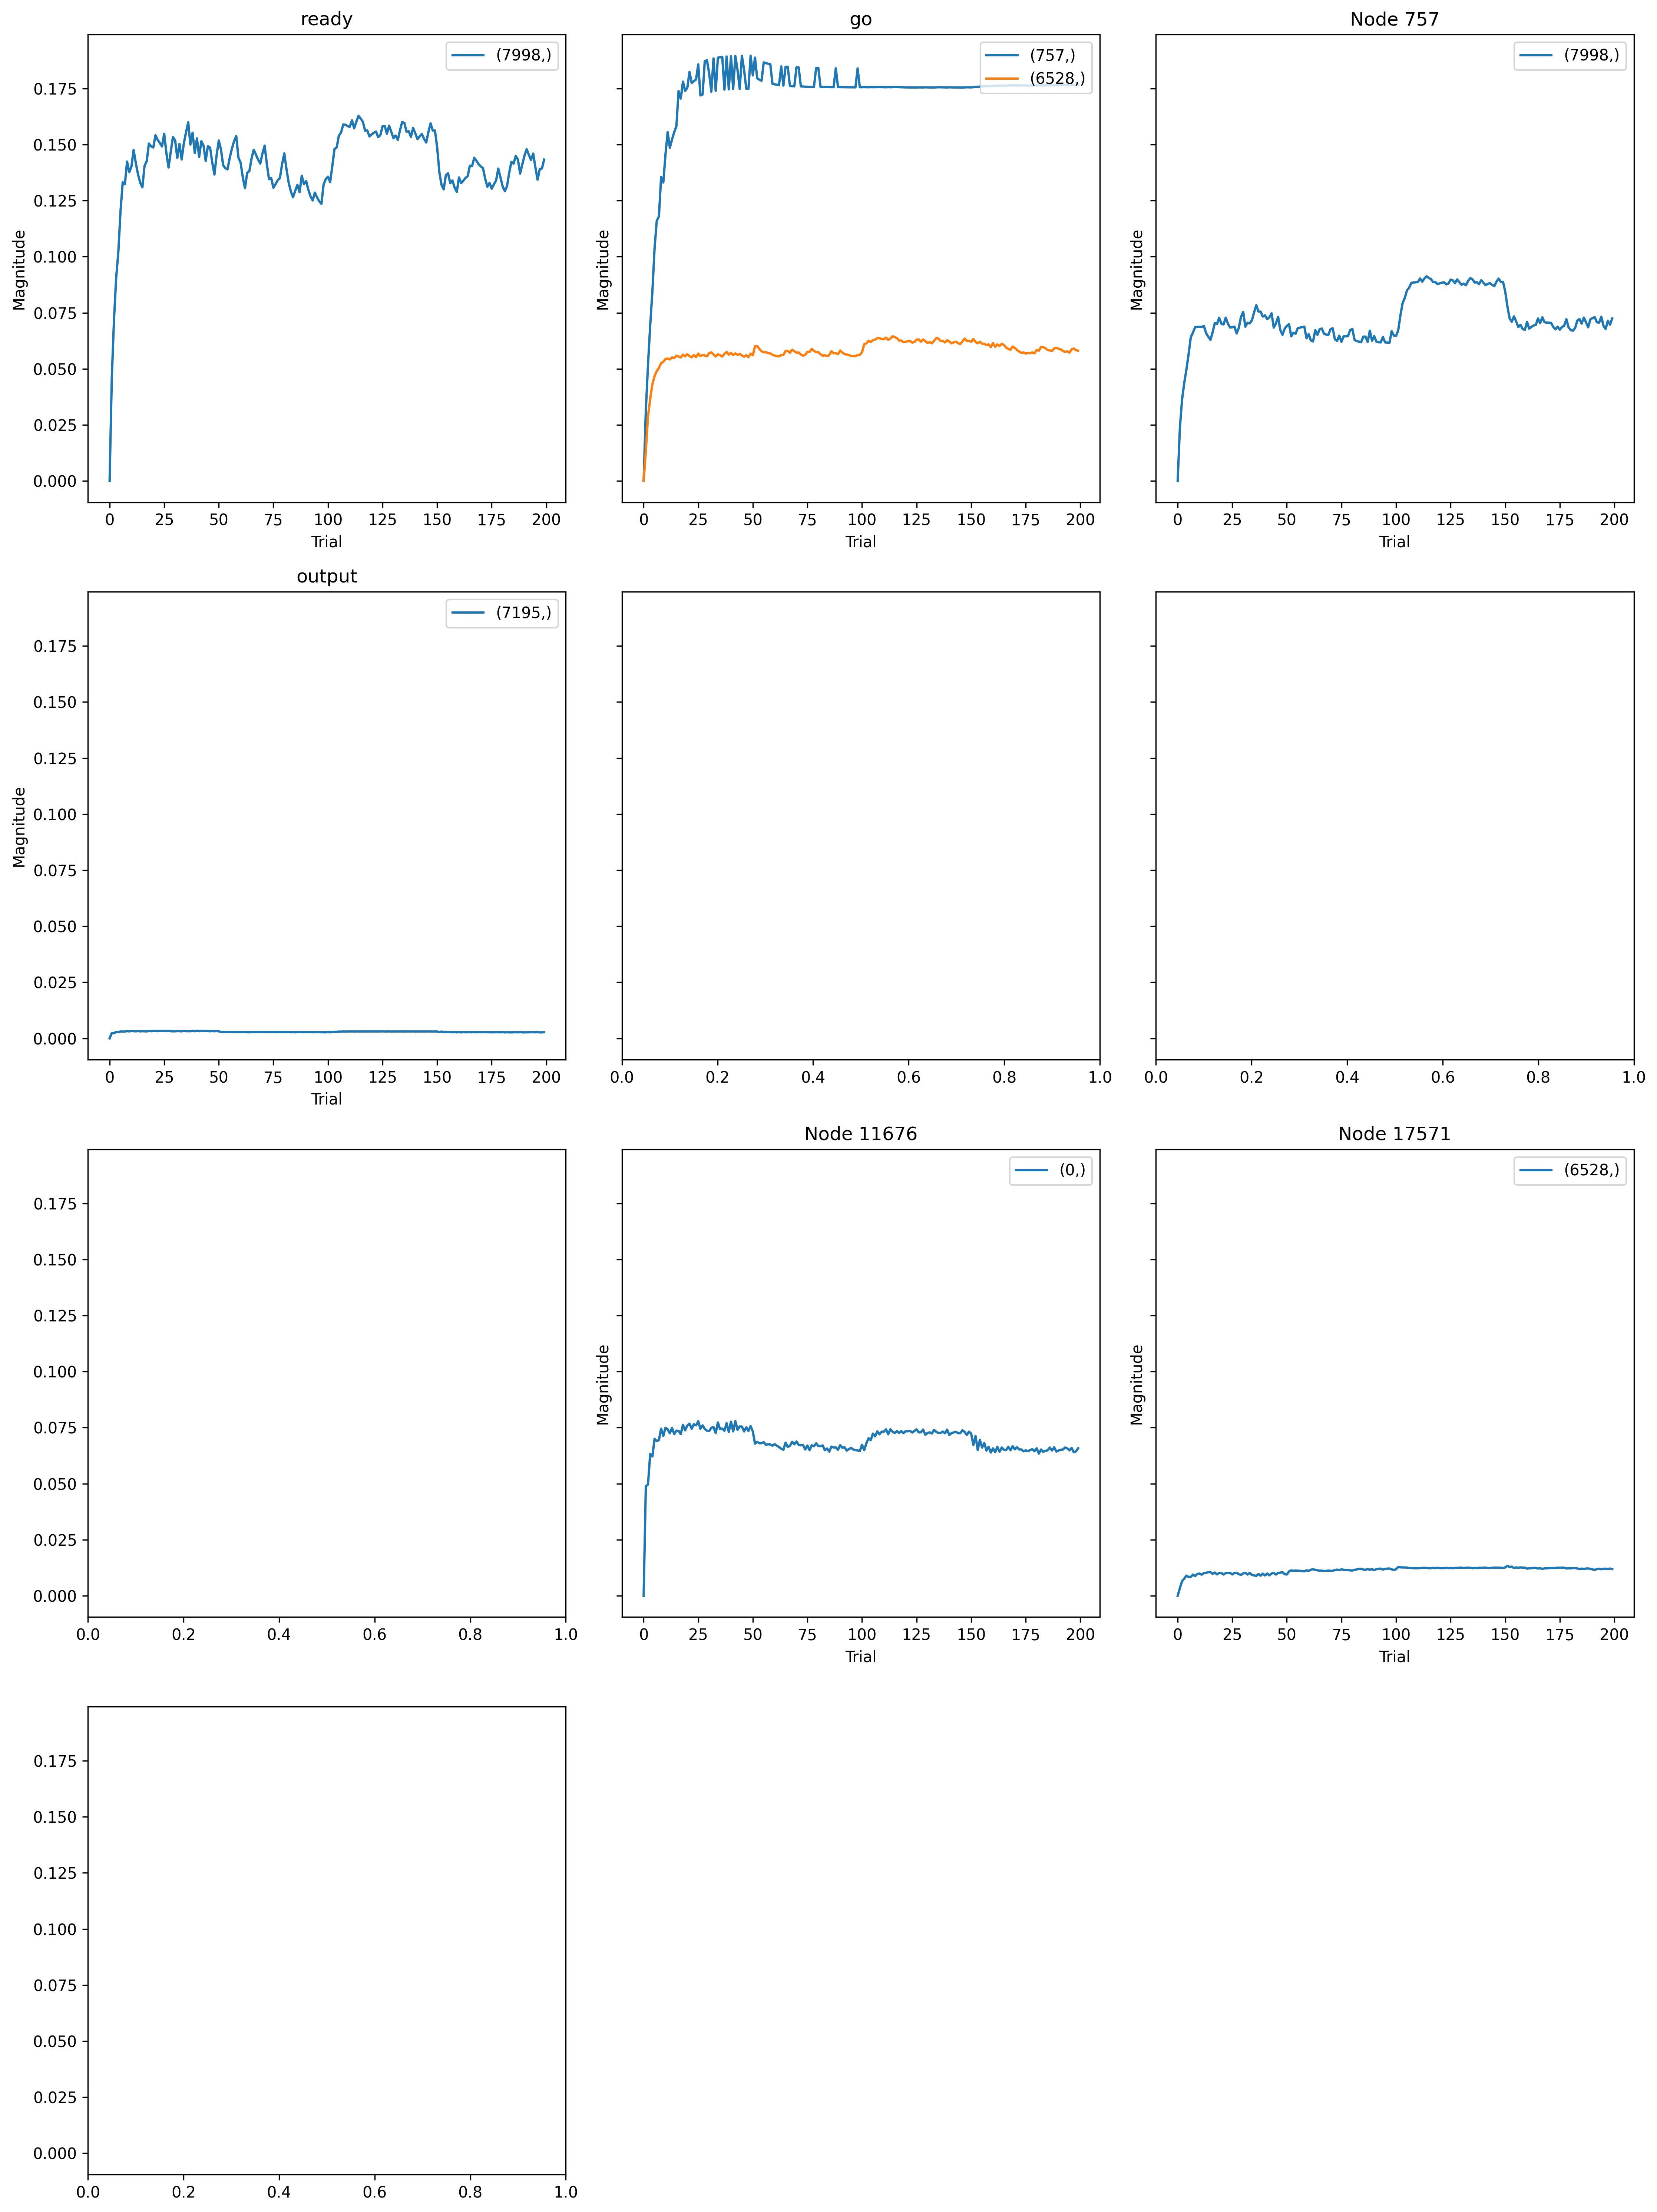

Source data for this figure (header and first rows):
, trial, prior_node, posterior_node, weight
0, 0, -2, 757, 0.0
1, 0, 11676, 0, 0.0
2, 0, -2, 6528, 0.0
3, 0, 17571, 6528, 0.0
4, 0, -1, 7998, 0.0
5, 0, 757, 7998, 0.0
6, 0, 0, 7195, 0.0
7, 0, 757, 17571, 0.0
8, 1, -2, 757, 0.03291
9, 1, 11676, 0, 0.08377
10, 1, -2, 6528, 0.04111
11, 1, 17571, 6528, 0.01051
12, 1, -1, 7998, 0.0459
13, 1, 757, 7998, 0.02352
14, 1, 0, 7195, 0.0987
15, 1, 757, 17571, 0.008629
16, 2, -2, 757, 0.05433
17, 2, 11676, 0, 0.08512
18, 2, -2, 6528, 0.0878
19, 2, 17571, 6528, 0.01978
20, 2, -1, 7998, 0.07171
21, 2, 757, 7998, 0.03623
22, 2, 0, 7195, 0.09398
23, 2, 757, 17571, 0.01031
24, 3, -2, 757, 0.07269
25, 3, 11676, 0, 0.1084
26, 3, -2, 6528, 0.1117
27, 3, 17571, 6528, 0.02344
28, 3, -1, 7998, 0.09058
29, 3, 757, 7998, 0.0437
30, 3, 0, 7195, 0.1184
31, 3, 757, 17571, 0.01152
32, 4, -2, 757, 0.08843
33, 4, 11676, 0, 0.1065
34, 4, -2, 6528, 0.1316
35, 4, 17571, 6528, 0.02746
36, 4, -1, 7998, 0.1021
37, 4, 757, 7998, 0.04972
38, 4, 0, 7195, 0.1131
39, 4, 757, 17571, 0.01235
40, 5, -2, 757, 0.1086
41, 5, 11676, 0, 0.12
42, 5, -2, 6528, 0.1428
43, 5, 17571, 6528, 0.02566
44, 5, -1, 7998, 0.1204
45, 5, 757, 7998, 0.05653
46, 5, 0, 7195, 0.1263
47, 5, 757, 17571, 0.01223
48, 6, -2, 757, 0.1215
49, 6, 11676, 0, 0.1182
50, 6, -2, 6528, 0.1496
51, 6, 17571, 6528, 0.02579
52, 6, -1, 7998, 0.1332
53, 6, 757, 7998, 0.06409
54, 6, 0, 7195, 0.1236
55, 6, 757, 17571, 0.01291
56, 7, -2, 757, 0.1235
57, 7, 11676, 0, 0.1192
58, 7, -2, 6528, 0.1537
59, 7, 17571, 6528, 0.02887
... 1,540 more rows
